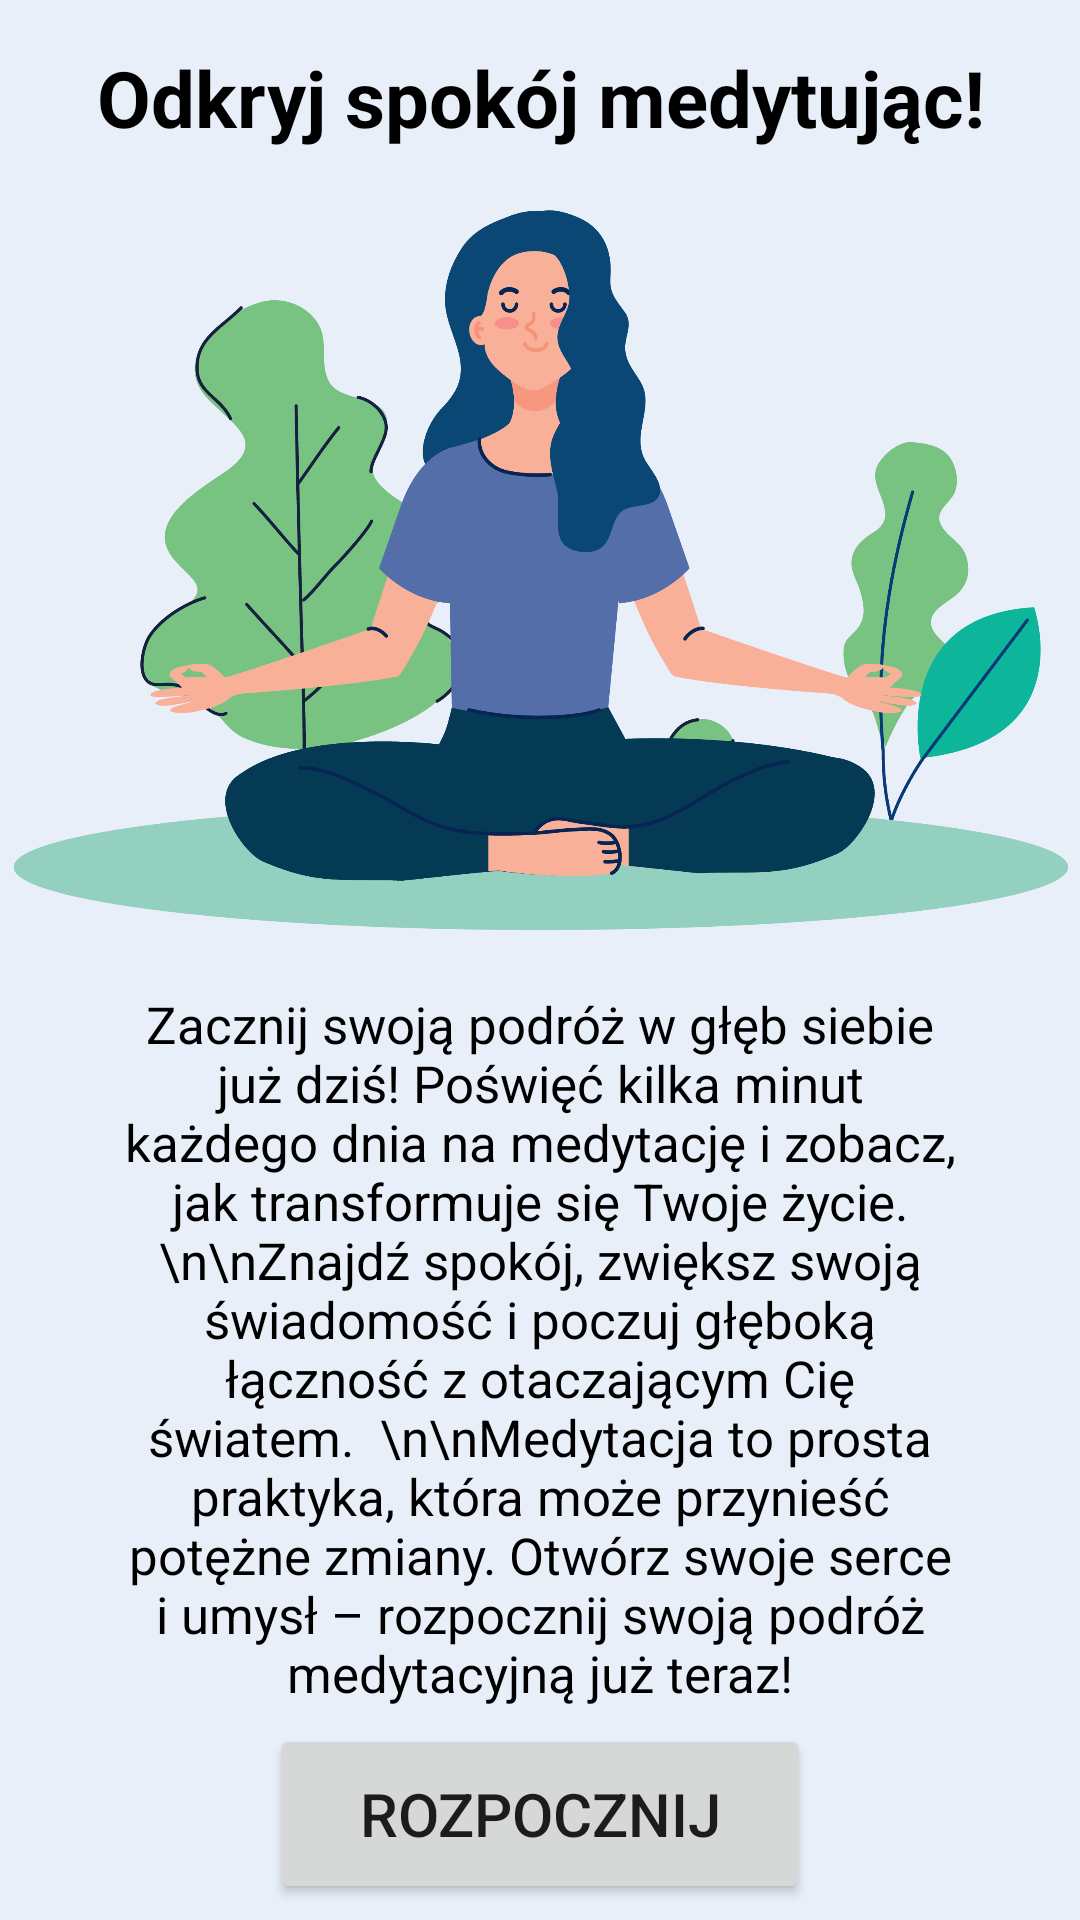

This screen was rendered from an Android layout file. Write that file and the resources it references.
<!-- AndroidManifest.xml: application theme Theme.AppCompat.Light.NoActionBar -->
<!-- res/layout/fragment_meditation.xml -->
<?xml version="1.0" encoding="utf-8"?>
<androidx.constraintlayout.widget.ConstraintLayout xmlns:android="http://schemas.android.com/apk/res/android"
xmlns:app="http://schemas.android.com/apk/res-auto"
xmlns:tools="http://schemas.android.com/tools"
android:layout_width="match_parent"
android:layout_height="match_parent"
android:gravity="center"
android:orientation="vertical"
android:background="#E9EFF9"
tools:context=".meditationPage.MeditationFragment">


<TextView
    android:id="@+id/text1"
    android:layout_width="match_parent"
    android:layout_height="wrap_content"
    android:gravity="center"
    android:text="Odkryj spokój medytując!"
    android:textColor="@color/black"
    android:textSize="26dp"
    android:textStyle="bold"
    android:layout_marginTop="15dp"
    app:layout_constraintEnd_toEndOf="parent"
    app:layout_constraintStart_toStartOf="parent"
    app:layout_constraintTop_toTopOf="parent"
    app:layout_constraintBottom_toTopOf="@id/meditationPicture"
    />

    <ImageView
        android:id="@+id/meditationPicture"
        android:layout_width="wrap_content"
        android:layout_height="240dp"
        android:src="@drawable/meditation"
        android:layout_marginLeft="20dp"
        android:layout_marginRight="20dp"
        android:layout_marginTop="20dp"
        app:layout_constraintEnd_toEndOf="parent"
        app:layout_constraintHorizontal_bias="0.494"
        app:layout_constraintStart_toStartOf="parent"
        app:layout_constraintTop_toBottomOf="@+id/text1" />

    <TextView
    android:id="@+id/text2"
    android:layout_width="match_parent"
    android:layout_height="wrap_content"
    android:gravity="center"
    android:text="Zacznij swoją podróż w głęb siebie już dziś! Poświęć kilka minut każdego dnia na medytację i zobacz, jak transformuje się Twoje życie. \n\nZnajdź spokój, zwiększ swoją świadomość i poczuj głęboką łączność z otaczającym Cię światem.

\n\nMedytacja to prosta praktyka, która może przynieść potężne zmiany. Otwórz swoje serce i umysł – rozpocznij swoją podróż medytacyjną już teraz!"
    android:textSize="17dp"
    android:layout_marginLeft="40dp"
        android:layout_marginTop="20dp"
    android:textColor="@color/black"
    android:layout_marginRight="40dp"
    app:layout_constraintEnd_toEndOf="parent"
    app:layout_constraintStart_toStartOf="parent"
    app:layout_constraintTop_toBottomOf="@id/meditationPicture" />



<Button
    android:id="@+id/meditationStartBtn"
    android:layout_width="180dp"
    android:layout_height="60dp"
    android:gravity="center"
    android:text="Rozpocznij"
    android:textSize="20dp"
    app:layout_constraintEnd_toEndOf="parent"
    app:layout_constraintStart_toStartOf="parent"
    app:layout_constraintTop_toBottomOf="@+id/text2"
    app:layout_constraintBottom_toBottomOf="parent"/>

</androidx.constraintlayout.widget.ConstraintLayout>
<!-- resources referenced by this layout -->
<resources>
  <color name="black">#FF000000</color>
  <!-- drawable meditation: png bitmap (drawable, 158251 bytes) -->
</resources>
